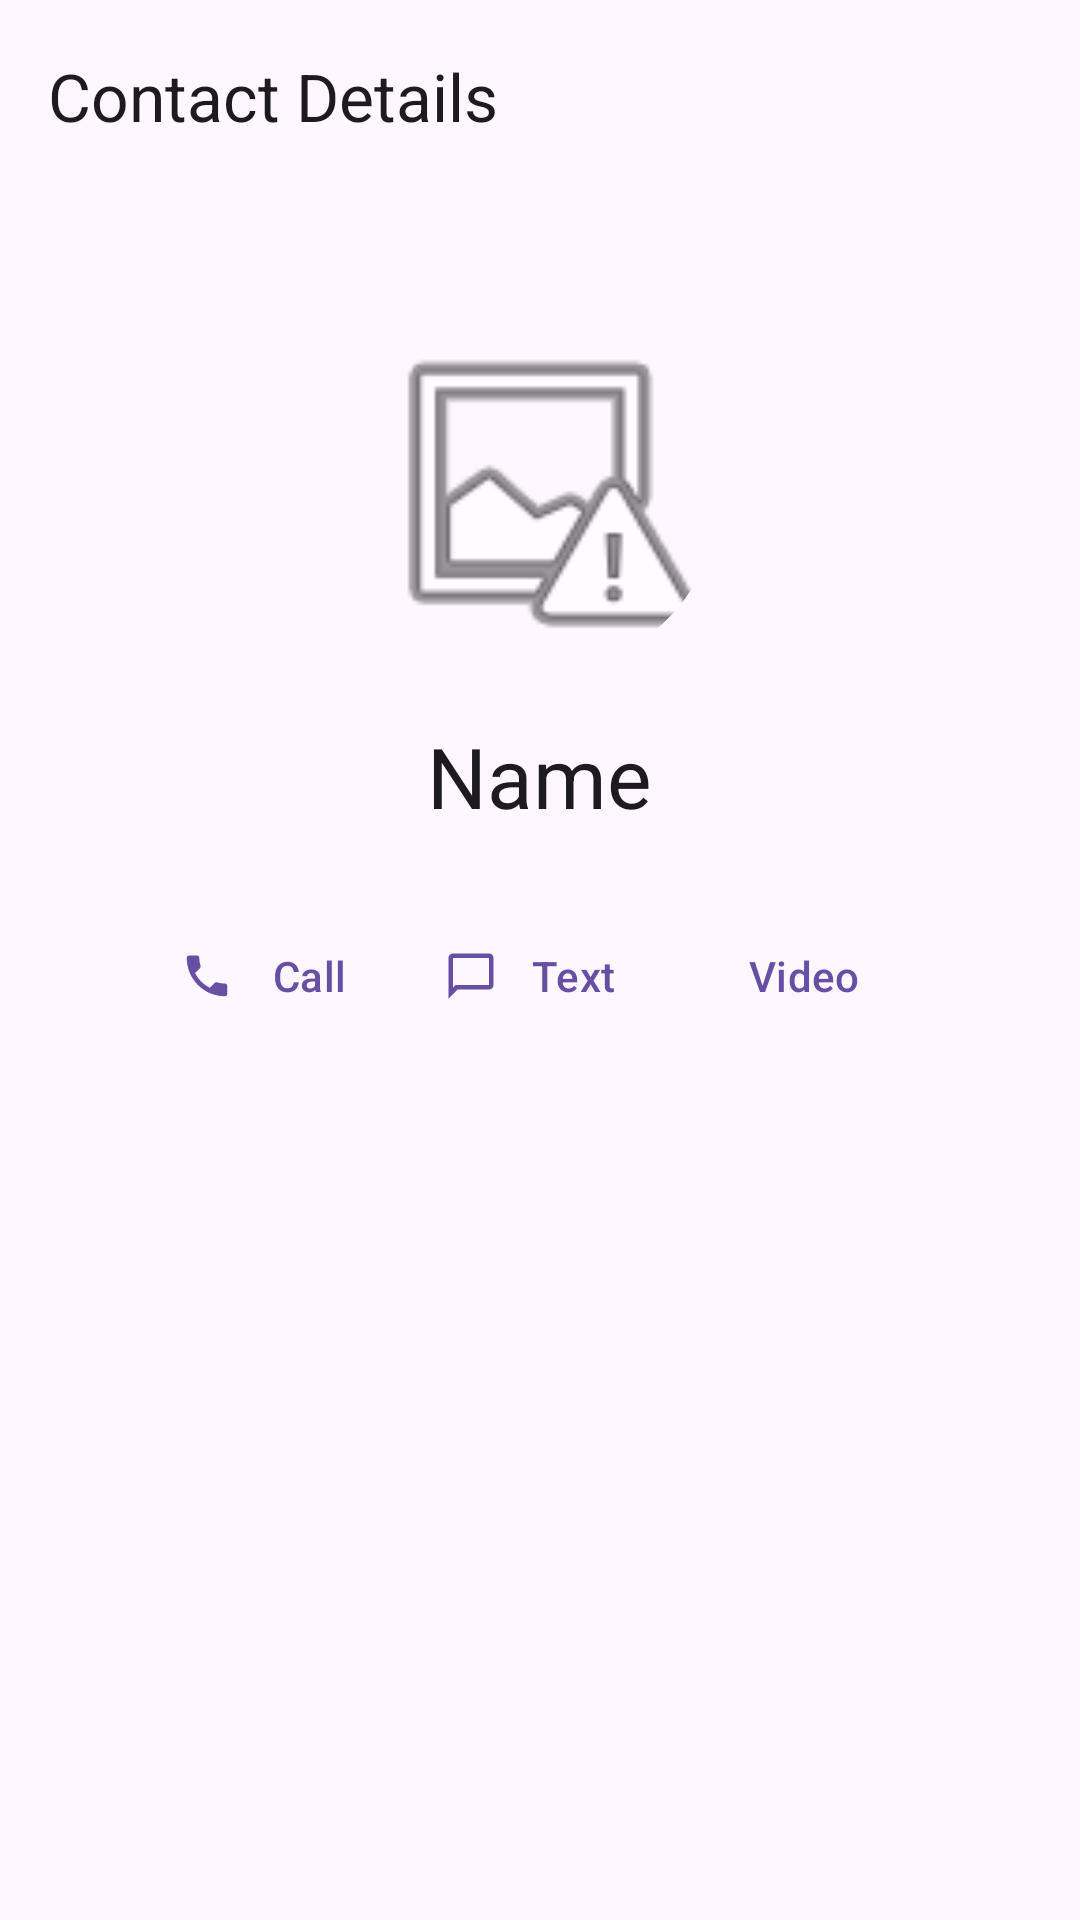

Android layout source for this screen:
<!-- AndroidManifest.xml: activity theme Theme.MyApplication -->
<!-- res/layout/activity_contact_details.xml -->
<?xml version="1.0" encoding="utf-8"?>
<androidx.coordinatorlayout.widget.CoordinatorLayout xmlns:android="http://schemas.android.com/apk/res/android"
    xmlns:app="http://schemas.android.com/apk/res-auto"
    android:layout_width="match_parent"
    android:layout_height="match_parent"
    android:fitsSystemWindows="true">

    <com.google.android.material.appbar.AppBarLayout
        android:layout_width="match_parent"
        android:layout_height="wrap_content"
        android:background="?attr/colorSurface">

        <com.google.android.material.appbar.MaterialToolbar
            android:id="@+id/toolbar"
            android:layout_width="match_parent"
            android:layout_height="?attr/actionBarSize"
            app:navigationIcon="@drawable/ic_back"
            app:title="Contact Details" />

    </com.google.android.material.appbar.AppBarLayout>

    <androidx.core.widget.NestedScrollView
        android:layout_width="match_parent"
        android:layout_height="match_parent"
        app:layout_behavior="@string/appbar_scrolling_view_behavior">

        <LinearLayout
            android:layout_width="match_parent"
            android:layout_height="wrap_content"
            android:gravity="center_horizontal"
            android:orientation="vertical"
            android:padding="16dp">

            <com.google.android.material.imageview.ShapeableImageView
                android:id="@+id/ivBigAvatar"
                android:layout_width="120dp"
                android:layout_height="120dp"
                android:layout_marginTop="24dp"
                android:scaleType="centerCrop"
                app:shapeAppearanceOverlay="@style/ShapeAppearance.Material3.Corner.Full"
                android:src="@android:drawable/ic_menu_report_image" />

            <TextView
                android:id="@+id/tvDetailName"
                android:layout_width="wrap_content"
                android:layout_height="wrap_content"
                android:layout_marginTop="16dp"
                android:textAppearance="?attr/textAppearanceHeadlineMedium"
                android:text="Name" />

            <LinearLayout
                android:layout_width="match_parent"
                android:layout_height="wrap_content"
                android:layout_marginTop="24dp"
                android:gravity="center"
                android:orientation="horizontal">

                <com.google.android.material.button.MaterialButton
                    android:id="@+id/btnCall"
                    style="@style/Widget.Material3.Button.TextButton"
                    android:layout_width="wrap_content"
                    android:layout_height="wrap_content"
                    android:text="Call"
                    app:icon="@drawable/ic_call" />

                <com.google.android.material.button.MaterialButton
                    android:id="@+id/btnText"
                    style="@style/Widget.Material3.Button.TextButton"
                    android:layout_width="wrap_content"
                    android:layout_height="wrap_content"
                    android:text="Text"
                    app:icon="@drawable/ic_message" />

                <com.google.android.material.button.MaterialButton
                    android:id="@+id/btnVideo"
                    style="@style/Widget.Material3.Button.TextButton"
                    android:layout_width="wrap_content"
                    android:layout_height="wrap_content"
                    android:text="Video"
                    app:icon="@drawable/ic_video" />

            </LinearLayout>

            <LinearLayout
                android:id="@+id/llPhoneNumbersContainer"
                android:layout_width="match_parent"
                android:layout_height="wrap_content"
                android:layout_marginTop="16dp"
                android:orientation="vertical" />

            

        </LinearLayout>
    </androidx.core.widget.NestedScrollView>

</androidx.coordinatorlayout.widget.CoordinatorLayout>
<!-- resources referenced by this layout -->
<resources>
  <!-- drawable ic_call (drawable) -->
  <vector xmlns:android="http://schemas.android.com/apk/res/android"
      android:width="24dp"
      android:height="24dp"
      android:viewportWidth="24"
      android:viewportHeight="24"
      android:tint="?attr/colorControlNormal">
    <path
        android:fillColor="@android:color/white"
        android:pathData="M20.01,15.38c-1.23,0 -2.42,-0.2 -3.53,-0.56a0.977,0.977 0,0 0,-1.01 0.24l-2.2,2.2a15.045,15.045 0,0 1,-6.59 -6.59l2.2,-2.21a0.96,0.96 0,0 0,0.25 -1.01c-0.36,-1.11 -0.56,-2.3 -0.56,-3.53 0,-0.54 -0.45,-0.99 -0.99,-0.99H4.19C3.65,3 3,3.24 3,3.99c0,9.39 7.61,17 17,17 0.75,0 1,-0.65 1,-1.19v-3.43c0,-0.54 -0.45,-0.99 -0.99,-0.99z"/>
  </vector>
  <!-- drawable ic_message (drawable) -->
  <vector xmlns:android="http://schemas.android.com/apk/res/android"
      android:width="24dp"
      android:height="24dp"
      android:viewportWidth="24"
      android:viewportHeight="24"
      android:tint="?attr/colorControlNormal">
    <path
        android:fillColor="@android:color/white"
        android:pathData="M20,2H4C2.9,2 2,2.9 2,4v18l4,-4h14c1.1,0 2,-0.9 2,-2V4C22,2.9 21.1,2 20,2zM20,16H5.17L4,17.17V4h16v12z"/>
  </vector>
  <style name="Theme.MyApplication" parent="Theme.Material3.DayNight.NoActionBar">
          
          
      </style>
</resources>
